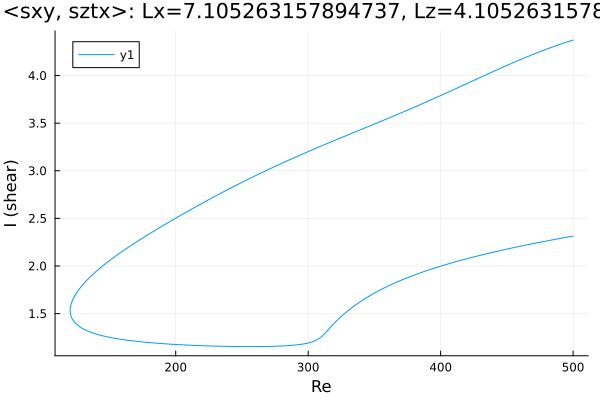

Source data for this figure (header and first rows):
Re, shear
500.0, 4.373
499.8, 4.372
498.4, 4.366
497, 4.36
495.6, 4.353
494.2, 4.347
492.8, 4.34
491.4, 4.334
489.9, 4.327
488.5, 4.32
487.1, 4.313
485.7, 4.306
484.9, 4.303
483.5, 4.296
482.1, 4.288
480.7, 4.281
479.3, 4.274
477.9, 4.266
476.4, 4.259
475, 4.251
473.6, 4.244
472.2, 4.236
470.8, 4.228
469.4, 4.22
468, 4.212
467.2, 4.208
465.8, 4.2
464.4, 4.192
463, 4.184
461.6, 4.175
460.1, 4.167
458.7, 4.159
457.3, 4.15
455.9, 4.142
454.5, 4.133
453.1, 4.125
451.7, 4.116
451.4, 4.114
449.9, 4.106
448.5, 4.097
447.1, 4.088
445.7, 4.08
444.3, 4.071
442.9, 4.062
441.5, 4.053
440, 4.044
438.6, 4.036
437.2, 4.027
435.8, 4.018
434.4, 4.009
433, 4
431.6, 3.991
430.1, 3.982
428.7, 3.973
427.3, 3.964
425.9, 3.955
424.5, 3.946
423.1, 3.936
421.7, 3.927
420.2, 3.918
... 547 more rows
